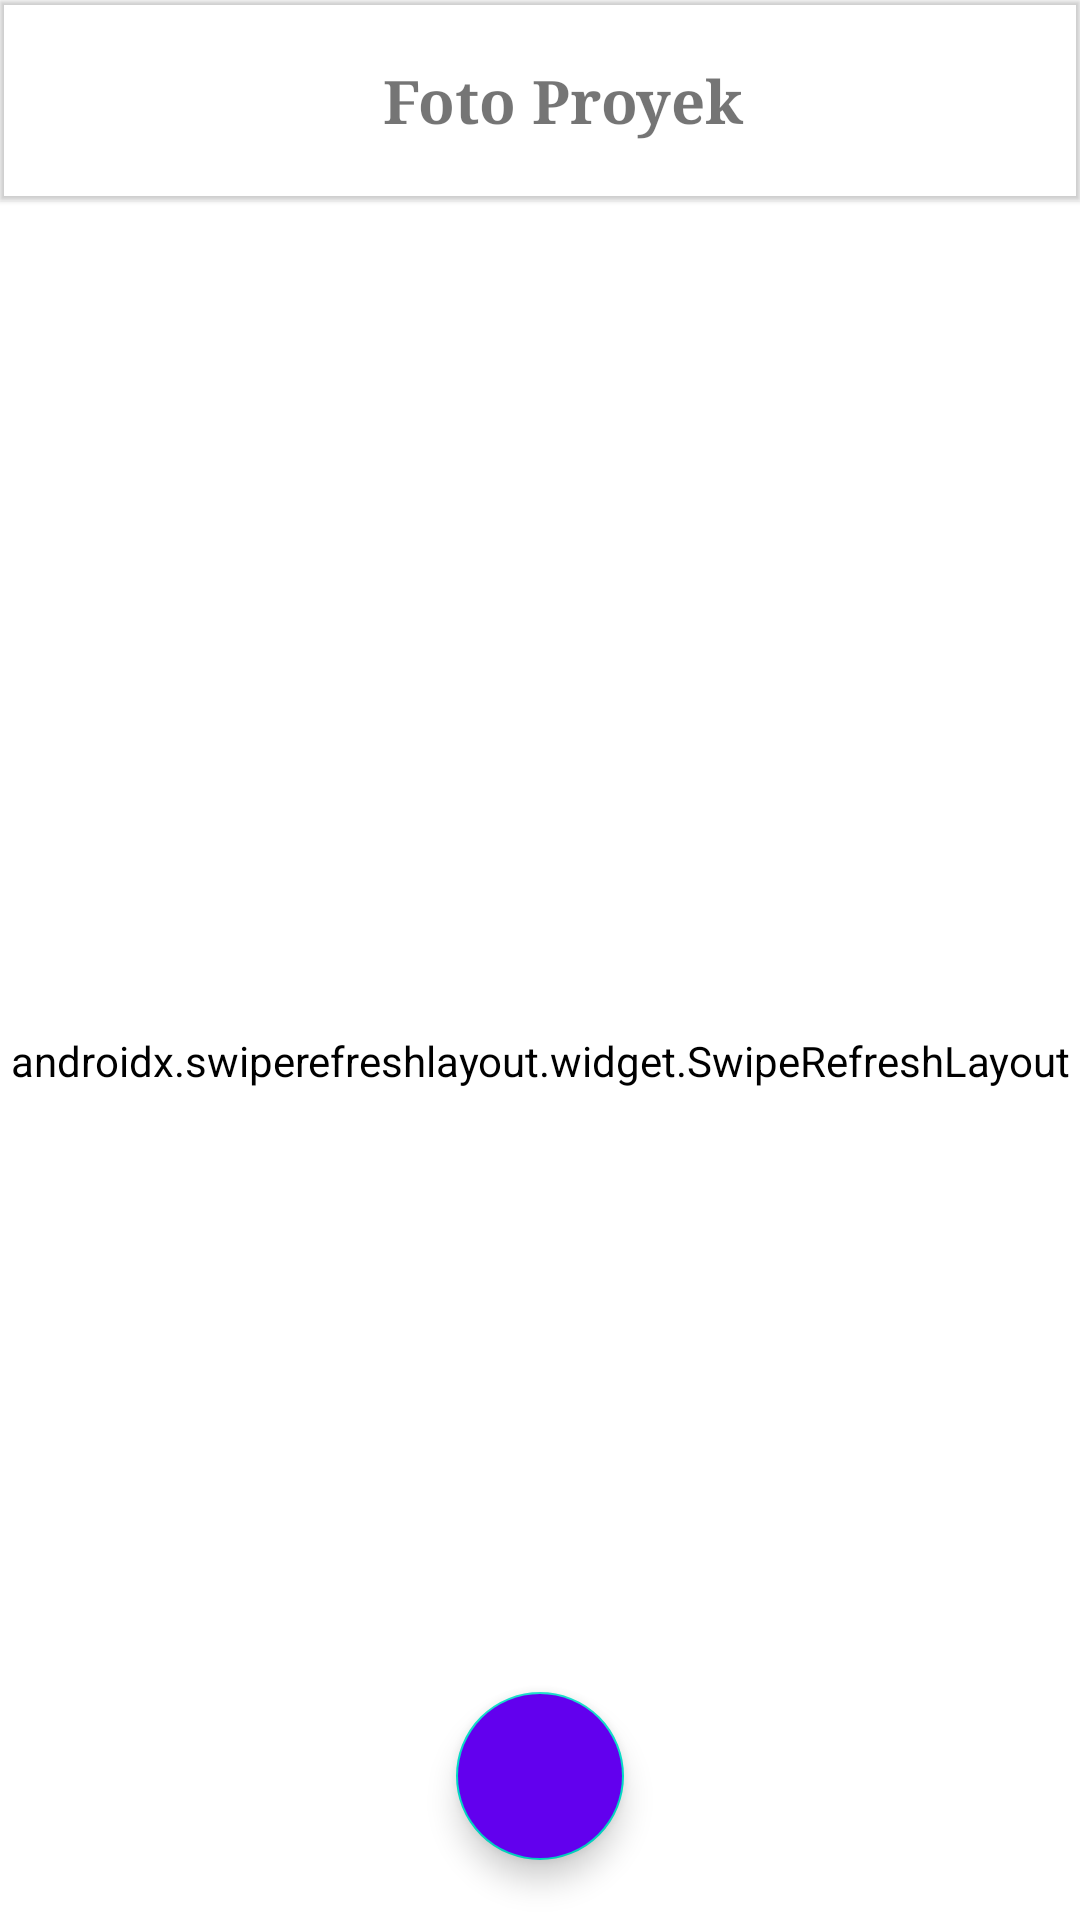

Here is an Android app screen rendered from its layout file. Give the layout XML and the strings, colors and styles it references.
<!-- AndroidManifest.xml: activity theme noBar -->
<!-- res/layout/activity_image_report.xml -->
<?xml version="1.0" encoding="utf-8"?>
<RelativeLayout xmlns:android="http://schemas.android.com/apk/res/android"
    xmlns:tools="http://schemas.android.com/tools"
    xmlns:app="http://schemas.android.com/apk/res-auto"
    android:layout_width="match_parent"
    android:layout_height="match_parent"
    android:orientation="vertical"
    android:background="@color/white"
    tools:context=".ImageReportActivity">
    <LinearLayout
        android:layout_width="match_parent"
        android:layout_height="match_parent"
        android:orientation="vertical">
        <com.google.android.material.appbar.MaterialToolbar
            android:id="@+id/toolbarHome"
            android:layout_width="match_parent"
            android:layout_height="wrap_content"
            android:elevation="1dp"
            android:theme="@style/Theme.Proyek.home.bottom.bar">
            <RelativeLayout
                android:layout_width="match_parent"
                android:layout_height="wrap_content">

                <ImageButton
                    android:id="@+id/back"
                    android:layout_width="30dp"
                    android:layout_height="30dp"
                    android:layout_centerVertical="true"
                    android:layout_marginStart="20dp"
                    android:background="@drawable/ic_baseline_arrow_back_24_black"
                    android:clickable="true"
                    android:focusable="true" />

                <TextView
                    android:layout_centerHorizontal="true"
                    android:layout_width="wrap_content"
                    android:layout_height="wrap_content"
                    android:layout_gravity="center"
                    android:layout_margin="20dp"
                    android:fontFamily="serif"
                    android:text="Foto Proyek"
                    android:textSize="20dp"
                    android:textStyle="bold" />
            </RelativeLayout>
        </com.google.android.material.appbar.MaterialToolbar>

        <androidx.swiperefreshlayout.widget.SwipeRefreshLayout
            android:layout_width="match_parent"
            android:id="@+id/swipeimagedate"
            android:backgroundTint="@android:color/transparent"
            android:background="@android:color/transparent"
            android:layout_height="match_parent">
            <androidx.recyclerview.widget.RecyclerView
                android:layout_width="match_parent"
                android:layout_height="match_parent"
                android:id="@+id/rv_image_date"
                android:clipToPadding="false"
                android:paddingBottom="100dp"/>
        </androidx.swiperefreshlayout.widget.SwipeRefreshLayout>
    </LinearLayout>
    <com.google.android.material.floatingactionbutton.FloatingActionButton
        android:id="@+id/add_image"
        android:layout_width="wrap_content"
        android:layout_height="wrap_content"
        android:backgroundTint="@color/design_default_color_primary"
        android:src="@drawable/add"
        android:layout_alignParentBottom="true"
        android:layout_centerHorizontal="true"
        android:layout_marginBottom="20dp"
        app:rippleColor="@color/white"
        app:tint="@color/white" />



</RelativeLayout>
<!-- resources referenced by this layout -->
<resources>
  <color name="white">#FFFFFFFF</color>
  <style name="Theme.Proyek.home.bottom.bar" parent="Theme.MaterialComponents.DayNight.DarkActionBar">
          
          <item name="colorPrimary">@color/purple_500</item>
          <item name="colorPrimaryVariant">@color/purple_700</item>
          <item name="colorOnPrimary">@color/white</item>
          
          <item name="colorSecondary">@color/teal_200</item>
          <item name="colorSecondaryVariant">@color/teal_700</item>
          <item name="colorOnSecondary">@color/black</item>
          <item name="windowActionBar">false</item>
          
          <item name="android:statusBarColor" tools:targetApi="l">?attr/colorPrimaryVariant</item>
          
      </style>
  <style name="noBar" parent="Theme.MaterialComponents.NoActionBar">
          <item name="windowActionBar">false</item>
  
      </style>
  <color name="purple_500">#FF6200EE</color>
  <color name="purple_700">#FF3700B3</color>
  <color name="teal_200">#FF03DAC5</color>
  <color name="teal_700">#FF018786</color>
  <color name="black">#FF000000</color>
</resources>
